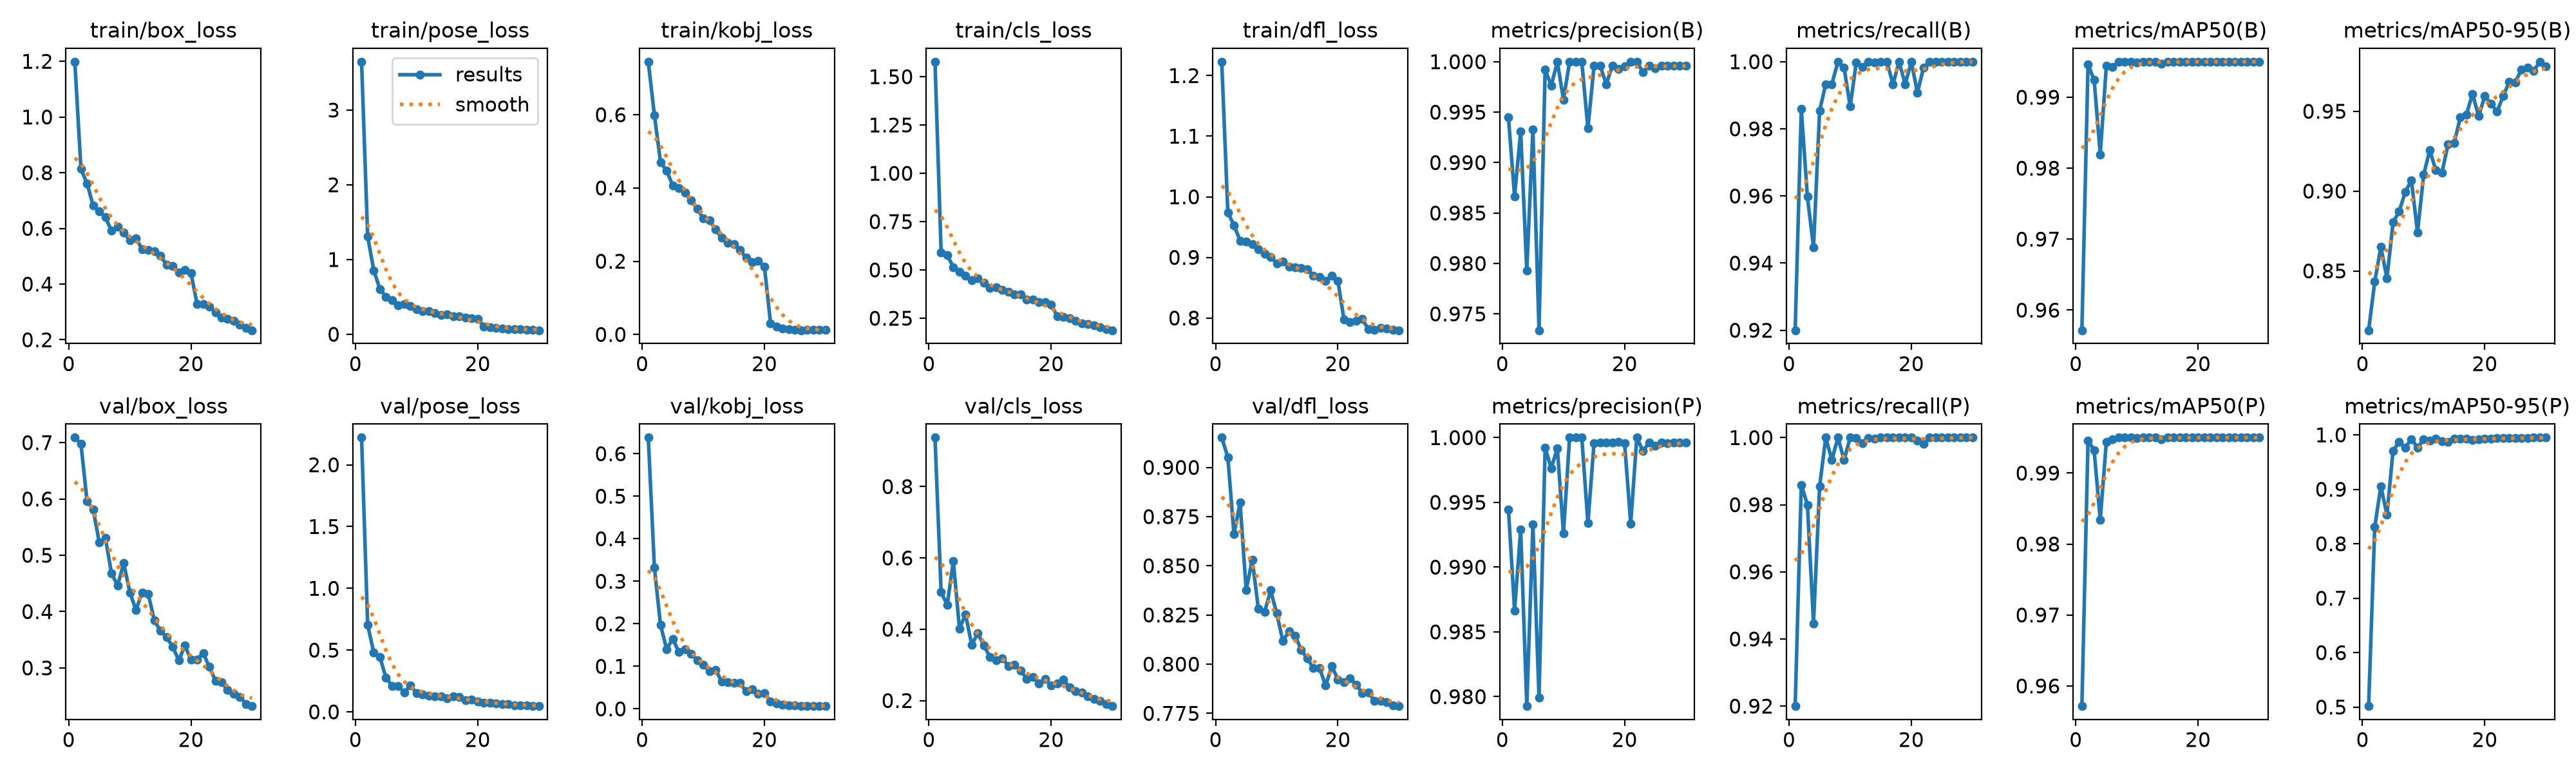

The data file committed next to this chart (first rows):
epoch, time, train/box_loss, train/pose_loss, train/kobj_loss, train/cls_loss, train/dfl_loss, metrics/precision(B), metrics/recall(B), metrics/mAP50(B), metrics/mAP50-95(B), metrics/precision(P), metrics/recall(P), metrics/mAP50(P), metrics/mAP50-95(P), val/box_loss, val/pose_loss, val/kobj_loss, val/cls_loss, val/dfl_loss, lr/pg0, lr/pg1, lr/pg2
1, 76.37, 1.198, 3.647, 0.7448, 1.577, 1.223, 0.9945, 0.92, 0.9572, 0.8129, 0.9945, 0.92, 0.9572, 0.5018, 0.7089, 2.22, 0.6378, 0.9374, 0.9152, 0.0006578, 0.0006578, 0.0006578
2, 156, 0.8137, 1.307, 0.599, 0.5895, 0.9739, 0.9867, 0.9859, 0.9946, 0.8432, 0.9867, 0.9859, 0.9946, 0.8306, 0.6977, 0.7026, 0.3322, 0.5037, 0.9052, 0.001281, 0.001281, 0.001281
3, 236.7, 0.761, 0.8545, 0.4709, 0.5759, 0.9532, 0.9931, 0.9598, 0.9924, 0.865, 0.9929, 0.98, 0.9932, 0.9056, 0.5958, 0.4801, 0.1976, 0.4684, 0.866, 0.00186, 0.00186, 0.00186
4, 315, 0.6816, 0.6048, 0.4472, 0.5147, 0.9278, 0.9793, 0.9447, 0.9819, 0.8454, 0.9793, 0.9447, 0.9834, 0.8532, 0.5815, 0.4436, 0.1405, 0.5909, 0.8821, 0.001802, 0.001802, 0.001802
5, 411.7, 0.6624, 0.4967, 0.4068, 0.4888, 0.926, 0.9933, 0.9855, 0.9944, 0.8804, 0.9933, 0.9855, 0.9944, 0.9711, 0.5227, 0.2752, 0.1646, 0.4023, 0.8376, 0.001736, 0.001736, 0.001736
6, 517.3, 0.6402, 0.4599, 0.3994, 0.4698, 0.9224, 0.9734, 0.9933, 0.9943, 0.8874, 0.9799, 1, 0.9948, 0.987, 0.5306, 0.2102, 0.1334, 0.441, 0.8532, 0.00167, 0.00167, 0.00167
7, 617.3, 0.5909, 0.3833, 0.3876, 0.4452, 0.9131, 0.9992, 0.9933, 0.995, 0.8995, 0.9992, 0.9933, 0.995, 0.977, 0.4677, 0.2111, 0.1406, 0.3567, 0.828, 0.001604, 0.001604, 0.001604
8, 722.2, 0.6049, 0.4008, 0.3663, 0.4559, 0.9063, 0.9976, 1, 0.995, 0.9068, 0.9976, 1, 0.995, 0.9923, 0.4464, 0.1574, 0.1298, 0.3886, 0.8264, 0.001538, 0.001538, 0.001538
9, 822.6, 0.5848, 0.3797, 0.3437, 0.435, 0.9009, 1, 0.9982, 0.995, 0.8741, 0.9992, 0.9933, 0.995, 0.9763, 0.4858, 0.2164, 0.1148, 0.354, 0.8375, 0.001472, 0.001472, 0.001472
10, 929.5, 0.5578, 0.3348, 0.3165, 0.407, 0.8902, 0.9962, 0.9867, 0.9949, 0.9102, 0.9926, 1, 0.9949, 0.9914, 0.434, 0.1506, 0.1044, 0.322, 0.8257, 0.001406, 0.001406, 0.001406
11, 1035, 0.5637, 0.3116, 0.3121, 0.4092, 0.8937, 1, 0.9999, 0.995, 0.9257, 1, 0.9999, 0.995, 0.9895, 0.4029, 0.1387, 0.08851, 0.3123, 0.8118, 0.00134, 0.00134, 0.00134
12, 1137, 0.5261, 0.312, 0.2869, 0.3954, 0.8851, 1, 0.9984, 0.995, 0.913, 1, 0.9984, 0.995, 0.9929, 0.4338, 0.1332, 0.09191, 0.3192, 0.8167, 0.001274, 0.001274, 0.001274
13, 1245, 0.522, 0.2806, 0.2641, 0.385, 0.8834, 1, 0.9999, 0.995, 0.9116, 1, 0.9999, 0.995, 0.9885, 0.4316, 0.1265, 0.06477, 0.2968, 0.8146, 0.001208, 0.001208, 0.001208
14, 1349, 0.5185, 0.2547, 0.2498, 0.3731, 0.8827, 0.9934, 0.9997, 0.9947, 0.9295, 0.9934, 0.9997, 0.9947, 0.9868, 0.3846, 0.1271, 0.06218, 0.3008, 0.8073, 0.001142, 0.001142, 0.001142
15, 1451, 0.5011, 0.2624, 0.2458, 0.3724, 0.8804, 0.9996, 1, 0.995, 0.9302, 0.9996, 1, 0.995, 0.9926, 0.3658, 0.1113, 0.06063, 0.2846, 0.8028, 0.001076, 0.001076, 0.001076
16, 1557, 0.4704, 0.2415, 0.23, 0.3469, 0.8702, 0.9996, 1, 0.995, 0.9462, 0.9996, 1, 0.995, 0.9928, 0.3547, 0.1262, 0.06068, 0.2606, 0.7979, 0.00101, 0.00101, 0.00101
17, 1663, 0.4656, 0.2439, 0.21, 0.3462, 0.8676, 0.9978, 0.9933, 0.995, 0.948, 0.9996, 1, 0.995, 0.9929, 0.3379, 0.1212, 0.04125, 0.2665, 0.798, 0.000944, 0.000944, 0.000944
18, 1769, 0.4425, 0.2212, 0.1971, 0.3333, 0.8609, 0.9996, 1, 0.995, 0.961, 0.9996, 1, 0.995, 0.9905, 0.3134, 0.09463, 0.0454, 0.2487, 0.7891, 0.000878, 0.000878, 0.000878
19, 1874, 0.4512, 0.2107, 0.2012, 0.335, 0.8703, 0.9993, 0.9933, 0.995, 0.9469, 0.9997, 1, 0.995, 0.992, 0.3394, 0.1014, 0.03488, 0.261, 0.7989, 0.000812, 0.000812, 0.000812
20, 1980, 0.4392, 0.2068, 0.1854, 0.3214, 0.8614, 0.9996, 1, 0.995, 0.9595, 0.9996, 1, 0.995, 0.9929, 0.3146, 0.08164, 0.03702, 0.2433, 0.7923, 0.000746, 0.000746, 0.000746
21, 2083, 0.3285, 0.104, 0.03092, 0.2601, 0.7979, 1, 0.9908, 0.995, 0.9548, 0.9934, 0.999, 0.995, 0.9932, 0.3152, 0.07497, 0.01751, 0.2478, 0.7907, 0.00068, 0.00068, 0.00068
22, 2188, 0.3282, 0.09076, 0.02161, 0.2571, 0.7936, 1, 0.9982, 0.995, 0.9497, 1, 0.9982, 0.995, 0.9938, 0.3262, 0.07511, 0.01346, 0.2596, 0.7929, 0.000614, 0.000614, 0.000614
23, 2292, 0.3196, 0.08561, 0.01567, 0.2504, 0.7949, 0.999, 1, 0.995, 0.9594, 0.999, 1, 0.995, 0.9938, 0.3019, 0.06796, 0.01028, 0.2363, 0.7895, 0.000548, 0.000548, 0.000548
24, 2396, 0.2973, 0.0762, 0.01382, 0.2369, 0.7983, 0.9996, 1, 0.995, 0.9683, 0.9996, 1, 0.995, 0.9947, 0.2774, 0.06266, 0.00886, 0.2269, 0.7854, 0.000482, 0.000482, 0.000482
25, 2501, 0.2805, 0.06771, 0.01206, 0.2226, 0.7813, 0.9993, 1, 0.995, 0.9683, 0.9993, 1, 0.995, 0.9944, 0.2742, 0.06305, 0.00805, 0.2232, 0.7858, 0.000416, 0.000416, 0.000416
26, 2606, 0.2751, 0.06775, 0.01148, 0.2202, 0.7808, 0.9996, 1, 0.995, 0.9761, 0.9996, 1, 0.995, 0.9938, 0.261, 0.05466, 0.00739, 0.2114, 0.7814, 0.00035, 0.00035, 0.00035
27, 2711, 0.2681, 0.0681, 0.01278, 0.2144, 0.7842, 0.9996, 1, 0.995, 0.9775, 0.9996, 1, 0.995, 0.9939, 0.2536, 0.05507, 0.00707, 0.2052, 0.7813, 0.000284, 0.000284, 0.000284
28, 2816, 0.2551, 0.06059, 0.01267, 0.2048, 0.7824, 0.9996, 1, 0.995, 0.9753, 0.9996, 1, 0.995, 0.995, 0.2482, 0.0509, 0.00698, 0.1985, 0.7806, 0.000218, 0.000218, 0.000218
29, 2921, 0.2432, 0.05877, 0.01288, 0.1938, 0.7806, 0.9996, 1, 0.995, 0.981, 0.9996, 1, 0.995, 0.995, 0.2364, 0.04703, 0.00649, 0.1897, 0.7791, 0.000152, 0.000152, 0.000152
30, 3025, 0.2343, 0.05396, 0.0124, 0.1878, 0.7799, 0.9996, 1, 0.995, 0.9781, 0.9996, 1, 0.995, 0.995, 0.2322, 0.04649, 0.00649, 0.1844, 0.7787, 8.6e-05, 8.6e-05, 8.6e-05
